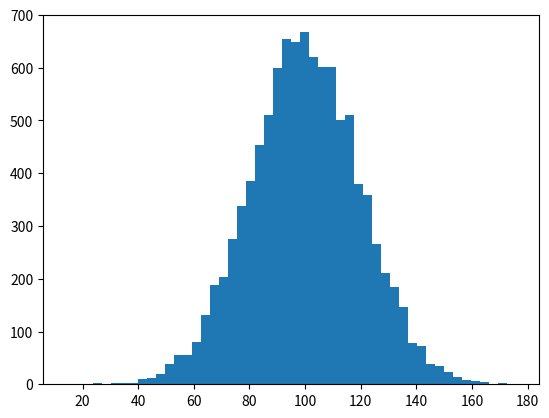

Generate this figure with matplotlib:
# -*- coding: utf-8 -*-
"""
Created on Fri Apr  5 16:39:57 2019

[redacted]
"""

import numpy as np
import matplotlib.pyplot as plt
incomes = np.random.normal(100.0, 20.0, 10000)
print (incomes)
print("mean before adding outliers",np.mean(incomes))
print("median before adding outliners",np.median(incomes))
plt.hist(incomes,50)
plt.show
incomes = np.append(incomes,[100000000])
print("mean after adding outliers",np.mean(incomes))
print("median after adding outliers",np.median(incomes))

